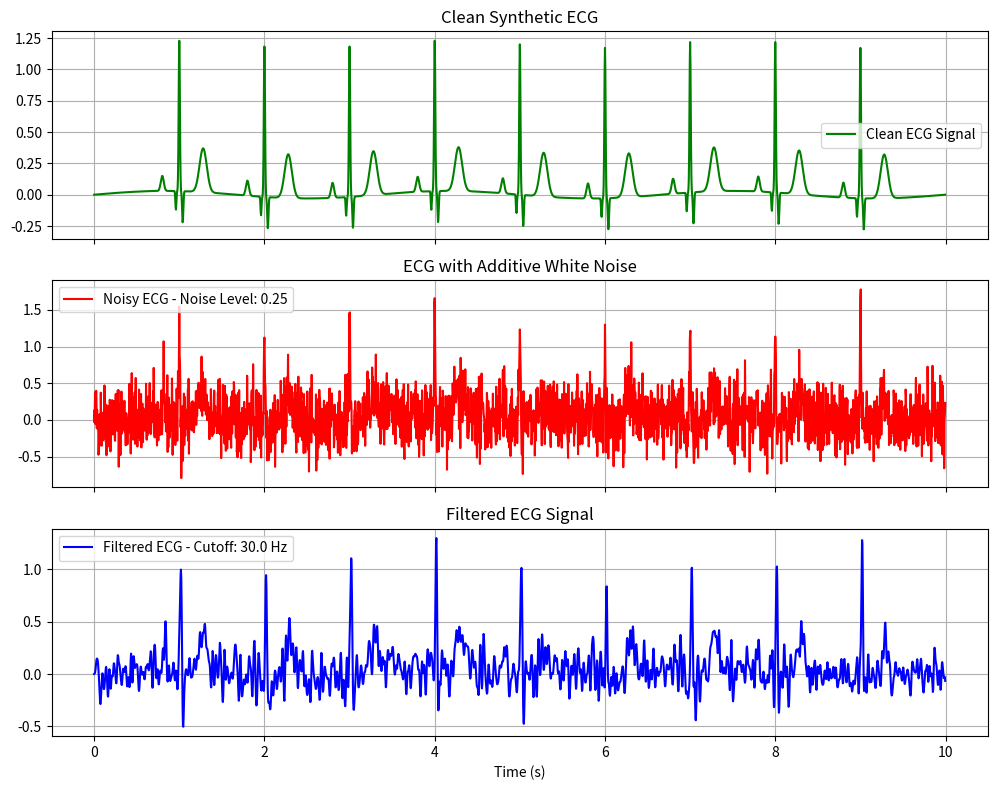
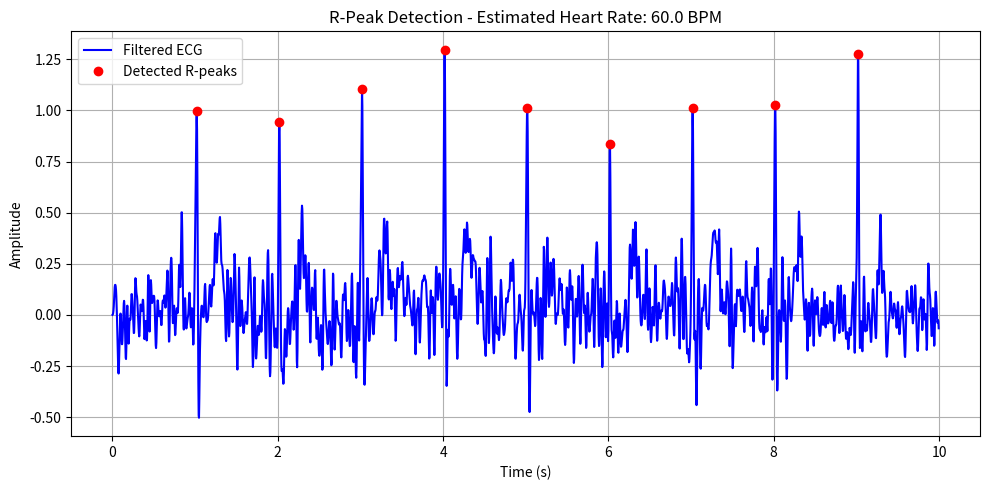
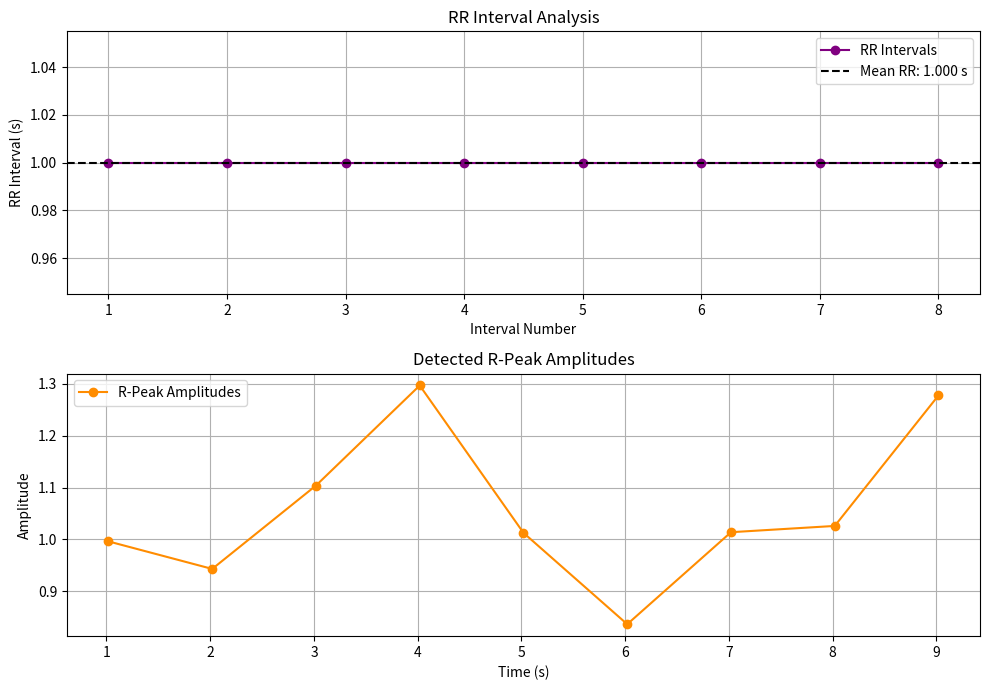
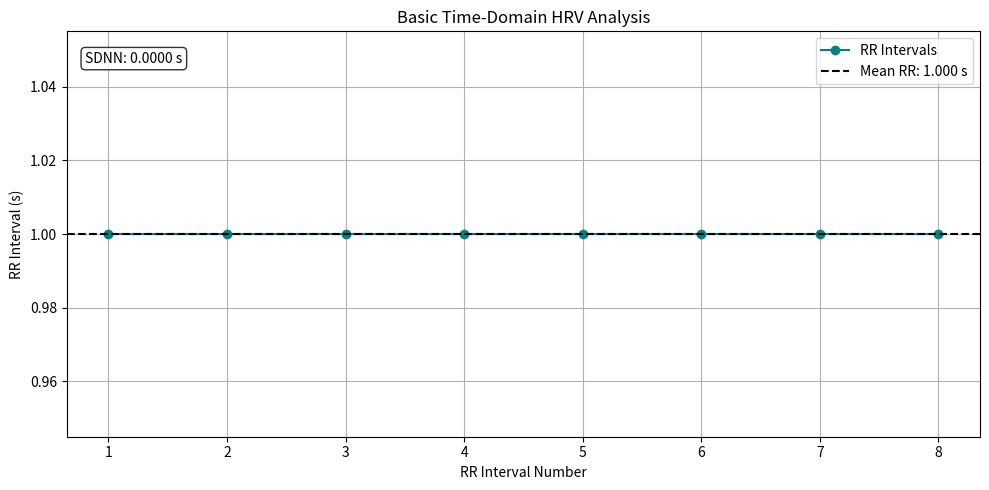

Source code (Python) for these figures, in order:
import csv
import os

import numpy as np
import matplotlib.pyplot as plt
from scipy.signal import butter, lfilter, find_peaks


# --- 1. Signal Generation Functions ---

def gaussian_wave(t, center, amplitude, width):
    """
    Generates a Gaussian-like wave component for a synthetic ECG signal.
    """
    return amplitude * np.exp(-((t - center) / width) ** 2)


def generate_ecg(fs=256, duration_sec=10):
    """
    Generates a synthetic ECG signal with simple P-Q-R-S-T morphology.
    """
    t = np.arange(0, duration_sec, 1 / fs)
    ecg = np.zeros_like(t)

    beat_times = np.arange(1.0, duration_sec, 1.0)

    for beat in beat_times:
        ecg += gaussian_wave(t, beat - 0.20, 0.12, 0.025)
        ecg += gaussian_wave(t, beat - 0.04, -0.15, 0.008)
        ecg += gaussian_wave(t, beat, 1.20, 0.010)
        ecg += gaussian_wave(t, beat + 0.04, -0.25, 0.010)
        ecg += gaussian_wave(t, beat + 0.28, 0.35, 0.060)

    baseline = 0.03 * np.sin(2 * np.pi * 0.3 * t)
    ecg += baseline

    return t, ecg, fs


# --- 2. Noise and Filtering Functions ---

def add_noise(ecg, noise_level=0.1):
    """
    Adds Gaussian white noise to the ECG signal.
    """
    noise = noise_level * np.random.randn(len(ecg))
    return ecg + noise


def butter_lowpass_filter(data, cutoff, fs, order=5):
    """
    Applies a Butterworth low-pass filter to the input signal.
    """
    nyquist = 0.5 * fs
    normalized_cutoff = cutoff / nyquist

    b, a = butter(
        order,
        normalized_cutoff,
        btype="low",
        analog=False
    )

    filtered_data = lfilter(b, a, data)

    return filtered_data


# --- 3. R-Peak Detection and Heart Rate Estimation ---

def detect_r_peaks(filtered_ecg, fs):
    """
    Detects R-peaks in the filtered ECG signal.
    """
    peaks, _ = find_peaks(
        filtered_ecg,
        distance=int(0.6 * fs),
        prominence=0.5
    )

    return peaks


def calculate_heart_rate(peaks, fs):
    """
    Calculates estimated heart rate in BPM from R-R intervals.
    """
    if len(peaks) < 2:
        return 0.0

    rr_intervals = np.diff(peaks) / fs
    average_rr_interval = np.mean(rr_intervals)

    return 60 / average_rr_interval


# --- 4. Feature Extraction Functions ---

def extract_ecg_features(filtered_ecg, peaks, fs):
    """
    Extracts basic time-domain features from the filtered ECG signal.
    """
    peak_times = peaks / fs
    peak_amplitudes = filtered_ecg[peaks]

    if len(peaks) >= 2:
        rr_intervals = np.diff(peaks) / fs
    else:
        rr_intervals = np.array([])

    if len(rr_intervals) > 0:
        rr_mean = np.mean(rr_intervals)
        rr_std = np.std(rr_intervals)
        rr_min = np.min(rr_intervals)
        rr_max = np.max(rr_intervals)
    else:
        rr_mean = 0.0
        rr_std = 0.0
        rr_min = 0.0
        rr_max = 0.0

    return {
        "peak_times": peak_times,
        "peak_amplitudes": peak_amplitudes,
        "rr_intervals": rr_intervals,
        "rr_mean": rr_mean,
        "rr_std": rr_std,
        "rr_min": rr_min,
        "rr_max": rr_max,
    }


def save_features_to_csv(features, file_path):
    """
    Saves extracted ECG features to a CSV file.
    """
    peak_times = features["peak_times"]
    peak_amplitudes = features["peak_amplitudes"]
    rr_intervals = features["rr_intervals"]

    row_count = max(len(peak_times), len(rr_intervals))

    with open(file_path, "w", newline="") as csv_file:
        writer = csv.writer(csv_file)

        writer.writerow([
            "Peak Number",
            "R-Peak Time (s)",
            "R-Peak Amplitude",
            "RR Interval (s)"
        ])

        for index in range(row_count):
            writer.writerow([
                index + 1,
                f"{peak_times[index]:.4f}"
                if index < len(peak_times) else "",
                f"{peak_amplitudes[index]:.4f}"
                if index < len(peak_amplitudes) else "",
                f"{rr_intervals[index]:.4f}"
                if index < len(rr_intervals) else ""
            ])

        writer.writerow([])
        writer.writerow(["RR Mean (s)", f"{features['rr_mean']:.4f}"])
        writer.writerow(["RR Std (s)", f"{features['rr_std']:.4f}"])
        writer.writerow(["RR Minimum (s)", f"{features['rr_min']:.4f}"])
        writer.writerow(["RR Maximum (s)", f"{features['rr_max']:.4f}"])

    print(f"Extracted features saved to {file_path}")


# --- 5. HRV Analysis Functions ---

def calculate_hrv(rr_intervals):
    """
    Calculates basic time-domain HRV metrics.

    SDNN is the standard deviation of normal-to-normal
    RR intervals.
    """
    if len(rr_intervals) == 0:
        return {
            "mean_rr": 0.0,
            "sdnn": 0.0,
            "min_rr": 0.0,
            "max_rr": 0.0
        }

    return {
        "mean_rr": np.mean(rr_intervals),
        "sdnn": np.std(rr_intervals, ddof=1)
        if len(rr_intervals) > 1 else 0.0,
        "min_rr": np.min(rr_intervals),
        "max_rr": np.max(rr_intervals)
    }


def save_hrv_to_csv(hrv_results, file_path):
    """
    Saves HRV metrics to a CSV file.
    """
    with open(file_path, "w", newline="") as csv_file:
        writer = csv.writer(csv_file)

        writer.writerow(["HRV Metric", "Value"])
        writer.writerow(["Mean RR (s)", f"{hrv_results['mean_rr']:.4f}"])
        writer.writerow(["SDNN (s)", f"{hrv_results['sdnn']:.4f}"])
        writer.writerow(["Minimum RR (s)", f"{hrv_results['min_rr']:.4f}"])
        writer.writerow(["Maximum RR (s)", f"{hrv_results['max_rr']:.4f}"])

    print(f"HRV results saved to {file_path}")


# --- 6. Main Execution and Plotting ---

if __name__ == "__main__":
    np.random.seed(42)

    os.makedirs("data", exist_ok=True)
    os.makedirs("Images", exist_ok=True)

    t, clean_ecg, fs = generate_ecg()

    noise_level = 0.25
    noisy_ecg = add_noise(clean_ecg, noise_level)

    cutoff_freq = 30.0
    filtered_ecg = butter_lowpass_filter(
        noisy_ecg,
        cutoff_freq,
        fs
    )

    peaks = detect_r_peaks(filtered_ecg, fs)
    heart_rate = calculate_heart_rate(peaks, fs)

    features = extract_ecg_features(
        filtered_ecg,
        peaks,
        fs
    )

    hrv_results = calculate_hrv(
        features["rr_intervals"]
    )

    print(f"Detected R-peaks: {len(peaks)}")
    print(f"Estimated heart rate: {heart_rate:.1f} BPM")
    print(f"Mean RR interval: {hrv_results['mean_rr']:.3f} seconds")
    print(f"SDNN: {hrv_results['sdnn']:.3f} seconds")
    print(f"Minimum RR interval: {hrv_results['min_rr']:.3f} seconds")
    print(f"Maximum RR interval: {hrv_results['max_rr']:.3f} seconds")

    save_features_to_csv(
        features,
        "data/ecg_features.csv"
    )

    save_hrv_to_csv(
        hrv_results,
        "data/hrv_results.csv"
    )

    # --- Figure 1: Signal Comparison ---

    fig, axs = plt.subplots(
        3,
        1,
        figsize=(10, 8),
        sharex=True
    )

    axs[0].plot(
        t,
        clean_ecg,
        label="Clean ECG Signal",
        color="green"
    )
    axs[0].set_title("Clean Synthetic ECG")
    axs[0].legend()
    axs[0].grid(True)

    axs[1].plot(
        t,
        noisy_ecg,
        label=f"Noisy ECG - Noise Level: {noise_level}",
        color="red"
    )
    axs[1].set_title("ECG with Additive White Noise")
    axs[1].legend()
    axs[1].grid(True)

    axs[2].plot(
        t,
        filtered_ecg,
        label=f"Filtered ECG - Cutoff: {cutoff_freq} Hz",
        color="blue"
    )
    axs[2].set_title("Filtered ECG Signal")
    axs[2].set_xlabel("Time (s)")
    axs[2].legend()
    axs[2].grid(True)

    plt.tight_layout()
    plt.savefig("Images/Figure_1.png")
    plt.close(fig)

    # --- Figure 2: R-Peak Detection ---

    plt.figure(figsize=(10, 5))

    plt.plot(
        t,
        filtered_ecg,
        label="Filtered ECG",
        color="blue"
    )

    plt.plot(
        t[peaks],
        filtered_ecg[peaks],
        "ro",
        label="Detected R-peaks"
    )

    plt.title(
        f"R-Peak Detection - Estimated Heart Rate: "
        f"{heart_rate:.1f} BPM"
    )
    plt.xlabel("Time (s)")
    plt.ylabel("Amplitude")
    plt.legend()
    plt.grid(True)
    plt.tight_layout()
    plt.savefig("Images/Figure_2.png")
    plt.close()

    # --- Figure 3: Feature Extraction ---

    fig, axs = plt.subplots(
        2,
        1,
        figsize=(10, 7)
    )

    axs[0].plot(
        range(1, len(features["rr_intervals"]) + 1),
        features["rr_intervals"],
        marker="o",
        color="purple",
        label="RR Intervals"
    )

    axs[0].axhline(
        features["rr_mean"],
        color="black",
        linestyle="--",
        label=f"Mean RR: {features['rr_mean']:.3f} s"
    )

    axs[0].set_title("RR Interval Analysis")
    axs[0].set_xlabel("Interval Number")
    axs[0].set_ylabel("RR Interval (s)")
    axs[0].legend()
    axs[0].grid(True)

    axs[1].plot(
        features["peak_times"],
        features["peak_amplitudes"],
        marker="o",
        color="darkorange",
        label="R-Peak Amplitudes"
    )

    axs[1].set_title("Detected R-Peak Amplitudes")
    axs[1].set_xlabel("Time (s)")
    axs[1].set_ylabel("Amplitude")
    axs[1].legend()
    axs[1].grid(True)

    plt.tight_layout()
    plt.savefig("Images/Figure_3.png")
    plt.close(fig)

    # --- Figure 4: Basic HRV Analysis ---

    plt.figure(figsize=(10, 5))

    rr_intervals = features["rr_intervals"]

    if len(rr_intervals) > 0:
        interval_numbers = range(1, len(rr_intervals) + 1)

        plt.plot(
            interval_numbers,
            rr_intervals,
            marker="o",
            color="teal",
            label="RR Intervals"
        )

        plt.axhline(
            hrv_results["mean_rr"],
            color="black",
            linestyle="--",
            label=f"Mean RR: {hrv_results['mean_rr']:.3f} s"
        )

        plt.text(
            0.02,
            0.95,
            f"SDNN: {hrv_results['sdnn']:.4f} s",
            transform=plt.gca().transAxes,
            verticalalignment="top",
            bbox=dict(
                boxstyle="round",
                facecolor="white",
                alpha=0.8
            )
        )
    else:
        plt.text(
            0.5,
            0.5,
            "Not enough RR intervals for HRV analysis",
            ha="center",
            va="center",
            transform=plt.gca().transAxes
        )

    plt.title("Basic Time-Domain HRV Analysis")
    plt.xlabel("RR Interval Number")
    plt.ylabel("RR Interval (s)")
    plt.legend()
    plt.grid(True)
    plt.tight_layout()
    plt.savefig("Images/Figure_4.png")
    plt.close()

    print("HRV figure saved to Images/Figure_4.png")
